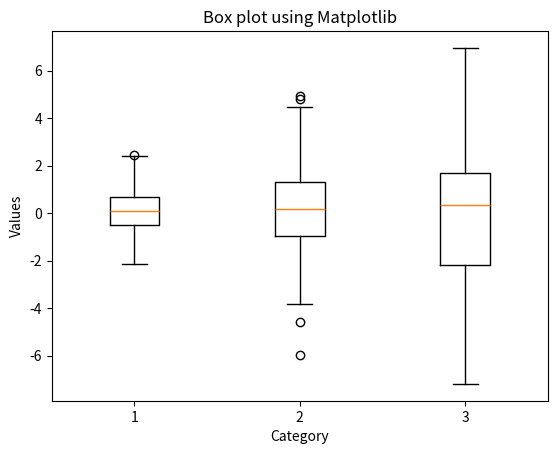

The matplotlib source for this figure:
import matplotlib.pyplot as plt
import numpy as np

# Generating random data
np.random.seed(10)
data = [np.random.normal(0, std, 100) for std in range(1, 4)]

# Creating a box plot
plt.boxplot(data)
plt.title('Box plot using Matplotlib')
plt.xlabel('Category')
plt.ylabel('Values')
plt.show()
